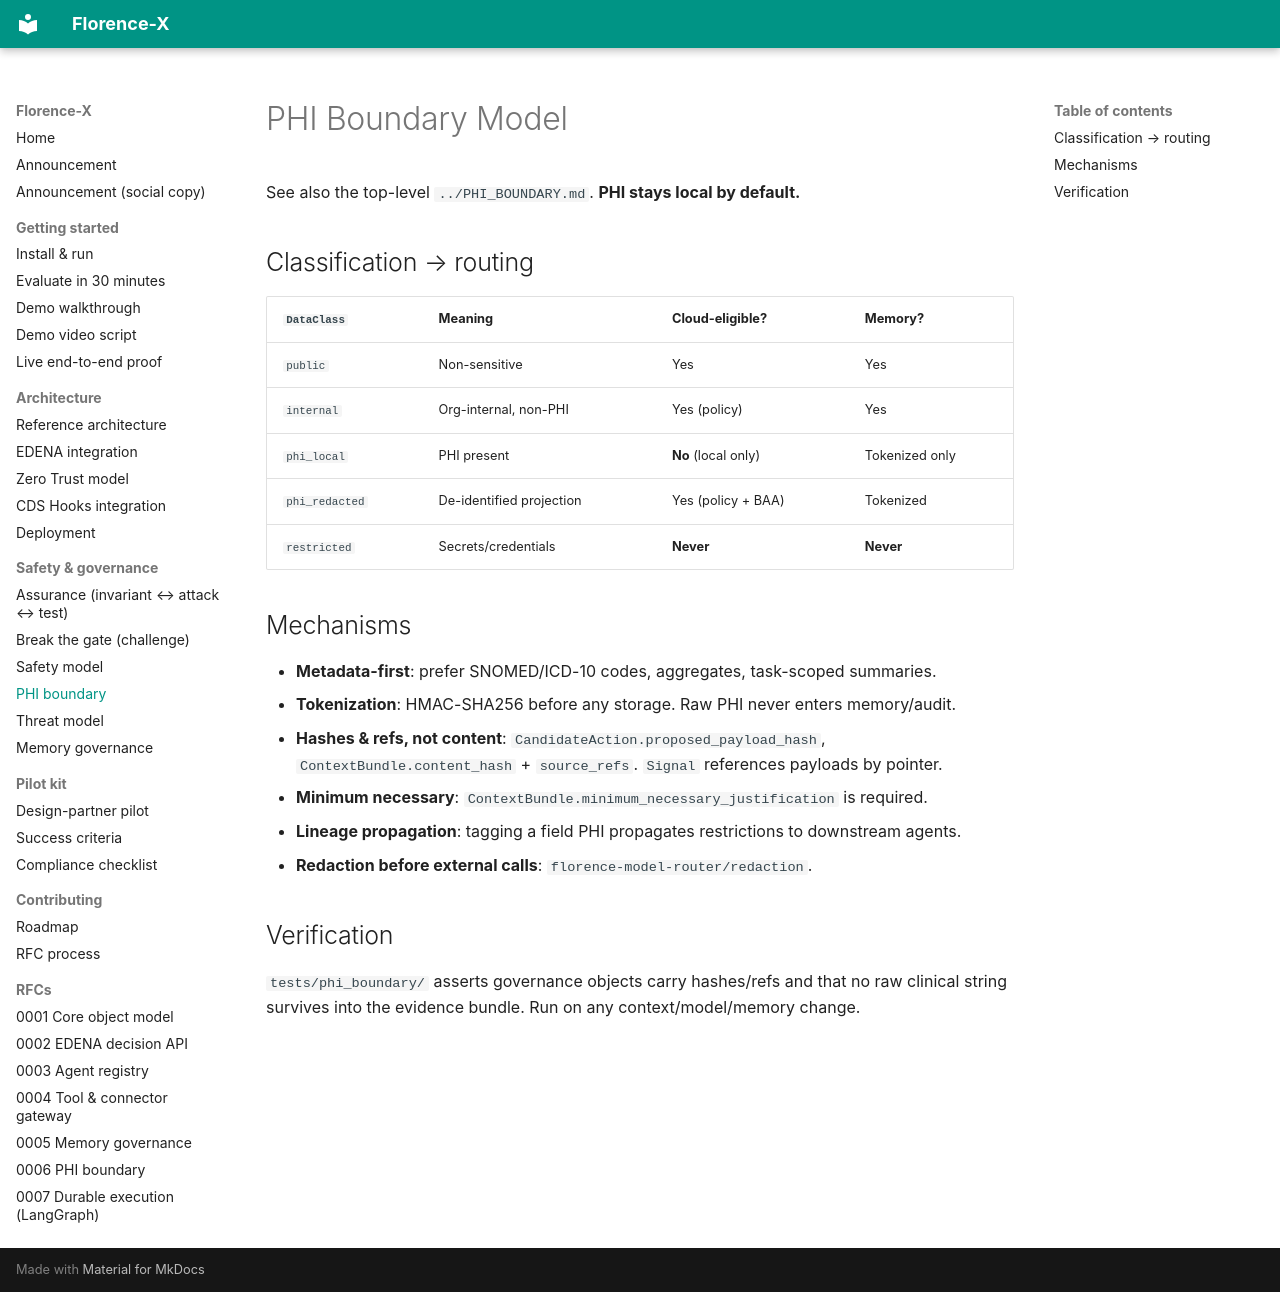

repository: AI-Nurse-Solutions/florence-x · page: phi-boundary-model/index.html · generator: mkdocs

# PHI Boundary Model

See also the top-level `../PHI_BOUNDARY.md`. **PHI stays local by default.**

## Classification → routing

| `DataClass` | Meaning | Cloud-eligible? | Memory? |
|---|---|---|---|
| `public` | Non-sensitive | Yes | Yes |
| `internal` | Org-internal, non-PHI | Yes (policy) | Yes |
| `phi_local` | PHI present | **No** (local only) | Tokenized only |
| `phi_redacted` | De-identified projection | Yes (policy + BAA) | Tokenized |
| `restricted` | Secrets/credentials | **Never** | **Never** |

## Mechanisms
- **Metadata-first**: prefer SNOMED/ICD-10 codes, aggregates, task-scoped summaries.
- **Tokenization**: HMAC-SHA256 before any storage. Raw PHI never enters memory/audit.
- **Hashes & refs, not content**: `CandidateAction.proposed_payload_hash`,
  `ContextBundle.content_hash` + `source_refs`. `Signal` references payloads by pointer.
- **Minimum necessary**: `ContextBundle.minimum_necessary_justification` is required.
- **Lineage propagation**: tagging a field PHI propagates restrictions to downstream agents.
- **Redaction before external calls**: `florence-model-router/redaction`.

## Verification
`tests/phi_boundary/` asserts governance objects carry hashes/refs and that no raw
clinical string survives into the evidence bundle. Run on any context/model/memory change.
